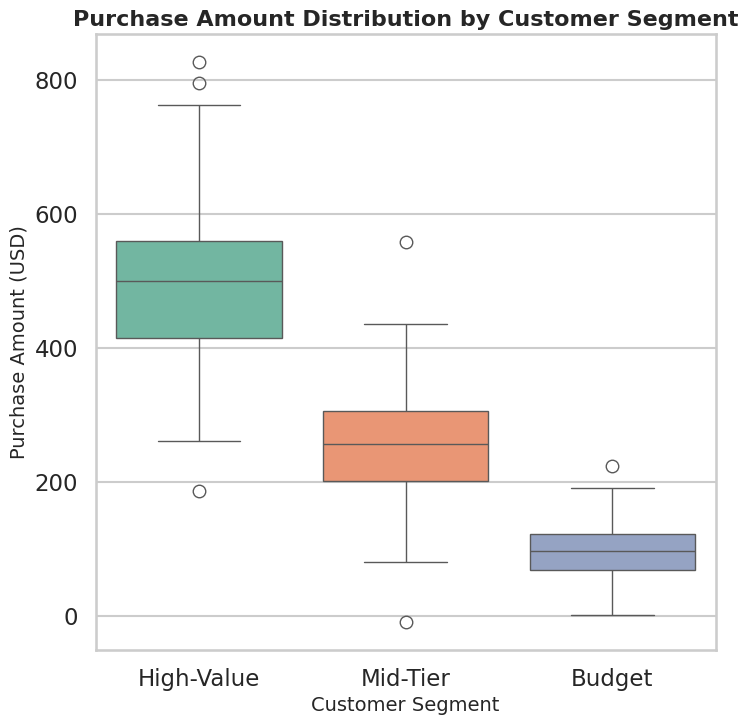

Recreate this plot in Python.
import seaborn as sns
import matplotlib.pyplot as plt
import pandas as pd
import numpy as np

# Set professional style
sns.set_style("whitegrid")
sns.set_context("talk")

# Generate synthetic customer analytics data
np.random.seed(42)
segments = ["High-Value", "Mid-Tier", "Budget"]
data = {
    "Segment": np.repeat(segments, 200),
    "PurchaseAmount": np.concatenate([
        np.random.normal(loc=500, scale=120, size=200),  # High-Value customers
        np.random.normal(loc=250, scale=80, size=200),   # Mid-Tier customers
        np.random.normal(loc=100, scale=40, size=200)    # Budget customers
    ])
}
df = pd.DataFrame(data)

# Create figure for exact 512x512 px (8x8 in at 64 dpi)
plt.figure(figsize=(8, 8))

# Boxplot
sns.boxplot(
    data=df,
    x="Segment",
    y="PurchaseAmount",
    palette="Set2"
)

# Titles and labels
plt.title("Purchase Amount Distribution by Customer Segment", fontsize=16, weight="bold")
plt.xlabel("Customer Segment", fontsize=14)
plt.ylabel("Purchase Amount (USD)", fontsize=14)

# Save chart
plt.savefig("chart.png", dpi=64, bbox_inches="tight")
plt.close()
